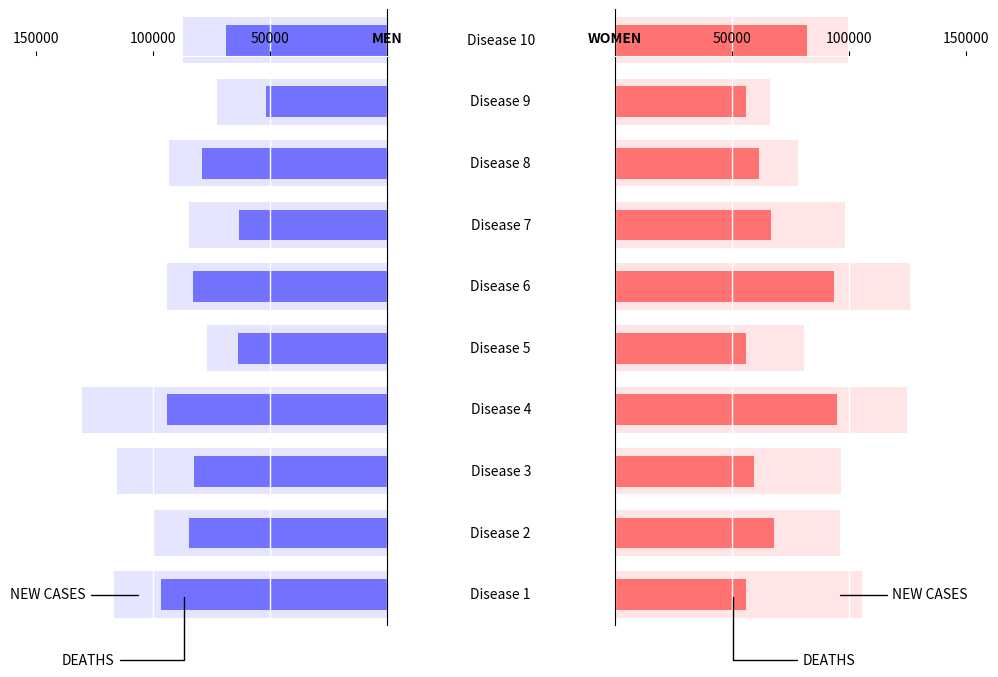

Generate this figure with matplotlib:
#!/usr/bin/env python
# -*- coding: utf-8 -*-
# -----------------------------------------------------------------------------
# Copyright (C) 2011  Nicolas P. Rougier
#
# All rights reserved.
#
# Redistribution and use in source and binary forms, with or without
# modification, are permitted provided that the following conditions are met:
#
# * Redistributions of source code must retain the above copyright notice, this
#   list of conditions and the following disclaimer.
#
# * Redistributions in binary form must reproduce the above copyright notice,
#   this list of conditions and the following disclaimer in the documentation
#   and/or other materials provided with the distribution.
#
# * Neither the name of the glumpy Development Team nor the names of its
#   contributors may be used to endorse or promote products derived from this
#   software without specific prior written permission.
#
# THIS SOFTWARE IS PROVIDED BY THE COPYRIGHT HOLDERS AND CONTRIBUTORS "AS IS"
# AND ANY EXPRESS OR IMPLIED WARRANTIES, INCLUDING, BUT NOT LIMITED TO, THE
# IMPLIED WARRANTIES OF MERCHANTABILITY AND FITNESS FOR A PARTICULAR PURPOSE
# ARE DISCLAIMED. IN NO EVENT SHALL THE COPYRIGHT OWNER OR CONTRIBUTORS BE
# LIABLE FOR ANY DIRECT, INDIRECT, INCIDENTAL, SPECIAL, EXEMPLARY, OR
# CONSEQUENTIAL DAMAGES (INCLUDING, BUT NOT LIMITED TO, PROCUREMENT OF
# SUBSTITUTE GOODS OR SERVICES; LOSS OF USE, DATA, OR PROFITS; OR BUSINESS
# INTERRUPTION) HOWEVER CAUSED AND ON ANY THEORY OF LIABILITY, WHETHER IN
# CONTRACT, STRICT LIABILITY, OR TORT (INCLUDING NEGLIGENCE OR OTHERWISE)
# ARISING IN ANY WAY OUT OF THE USE OF THIS SOFTWARE, EVEN IF ADVISED OF THE
# POSSIBILITY OF SUCH DAMAGE.
#
# -----------------------------------------------------------------------------
import numpy as np
import matplotlib
import matplotlib.pyplot as plt
import matplotlib.patches as patches

# ----------
# Data to be represented

diseases   = ['Disease 1', 'Disease 2','Disease 3','Disease 4','Disease 5',
              'Disease 6', 'Disease 7','Disease 8','Disease 9','Disease 10']
men_deaths   = np.random.uniform(50000,100000,len(diseases))
men_cases    = men_deaths+np.random.uniform(10000,50000,len(diseases))
women_deaths = np.random.uniform(50000,100000,len(diseases))
women_cases  = women_deaths+np.random.uniform(10000,50000,len(diseases))

# ----------


# Choose some nice colors
matplotlib.rc('axes', facecolor = 'white')
matplotlib.rc('figure.subplot', wspace=.65)
matplotlib.rc('grid', color='white')
matplotlib.rc('grid', linewidth=1)

# Make figure background the same colors as axes 
fig = plt.figure(figsize=(12,8), facecolor='white')


# --- MEN data ---
axes_left  = plt.subplot(121)

# Keep only top and right spines
axes_left.spines['left'].set_color('none')
axes_left.spines['bottom'].set_color('none')
axes_left.xaxis.set_ticks_position('top')
axes_left.yaxis.set_ticks_position('right')
axes_left.spines['top'].set_position(('data',len(diseases)-.75))
axes_left.spines['top'].set_color('w') 

# Set axes limits
plt.xlim(150000,0)
plt.ylim(0,len(diseases))

# Set ticks labels
plt.xticks([150000, 100000, 50000, 0],
           ['150000', '100000', '50000', 'MEN'])
axes_left.get_xticklabels()[-1].set_weight('bold')
axes_left.get_xticklines()[-1].set_markeredgewidth(0)
for label in axes_left.get_xticklabels():
    label.set_fontsize(10)
plt.yticks([])


# Plot data
for i in range(len(men_deaths)):
    # Death
    value = men_cases[i]
    p = patches.Rectangle(
        (0, i+0.125), value, 0.75, fill=True, transform=axes_left.transData,
        lw=0, facecolor='blue', alpha=0.1)
    axes_left.add_patch(p)
    # New cases
    value = men_deaths[i]
    p = patches.Rectangle(
        (0, i+0.25), value, 0.5, fill=True, transform=axes_left.transData,
        lw=0, facecolor='blue', alpha=0.5)
    axes_left.add_patch(p)

# Add a grid
axes_left.grid()


# --- WOMEN data ---
axes_right = plt.subplot(122, sharey=axes_left)

# Keep only top and left spines
axes_right.spines['right'].set_color('none')
axes_right.spines['bottom'].set_color('none')
axes_right.xaxis.set_ticks_position('top')
axes_right.yaxis.set_ticks_position('left')
axes_right.spines['top'].set_position(('data',len(diseases)-.75))
axes_right.spines['top'].set_color('w') 

# Set axes limits
plt.xlim(0,150000)
plt.ylim(0,len(diseases))

# Set ticks labels
plt.xticks([0, 50000, 100000, 150000],
           ['WOMEN', '50000', '100000', '150000'])
axes_right.get_xticklabels()[0].set_weight('bold')
for label in axes_right.get_xticklabels():
    label.set_fontsize(10)
axes_right.get_xticklines()[1].set_markeredgewidth(0)
plt.yticks([])

# Plot data
for i in range(len(women_deaths)):
    # Death
    value = women_cases[i]
    p = patches.Rectangle(
        (0, i+0.125), value, 0.75, fill=True, transform=axes_right.transData,
        lw=0, facecolor='red', alpha=0.1)
    axes_right.add_patch(p)
    # New cases
    value = women_deaths[i]
    p = patches.Rectangle(
        (0, i+0.25), value, 0.5, fill=True, transform=axes_right.transData,
        lw=0, facecolor='red', alpha=0.5)
    axes_right.add_patch(p)

# Add a grid
axes_right.grid()


# Y axis labels
# We want them to be exactly in the middle of the two y spines
# and it requires some computations
for i in range(len(diseases)):
    x1,y1 = axes_left.transData.transform_point( (0,i+.5))
    x2,y2 = axes_right.transData.transform_point((0,i+.5))
    x,y = fig.transFigure.inverted().transform_point( ((x1+x2)/2,y1) )
    plt.text(x, y, diseases[i], transform=fig.transFigure,
             horizontalalignment='center', verticalalignment='center')


# Devil hides in the details...
arrowprops = dict(arrowstyle="-", connectionstyle="angle,angleA=0,angleB=90,rad=0")
x = men_cases[0]
axes_left.annotate('NEW CASES', xy=(.9*x, .5),  xycoords='data',
                   horizontalalignment='right', fontsize= 10,
                   xytext=(-40, -3), textcoords='offset points',
                   arrowprops=arrowprops)

x = men_deaths[0]
axes_left.annotate('DEATHS', xy=(.9*x, .5),  xycoords='data',
                   horizontalalignment='right', fontsize= 10,
                   xytext=(-50, -50), textcoords='offset points',
                   arrowprops=arrowprops)

x = women_cases[0]
axes_right.annotate('NEW CASES', xy=(.9*x, .5),  xycoords='data',
                   horizontalalignment='left', fontsize= 10,
                   xytext=(+40, -3), textcoords='offset points',
                   arrowprops=arrowprops)

x = women_deaths[0]
axes_right.annotate('DEATHS', xy=(.9*x, .5),  xycoords='data',
                   horizontalalignment='left', fontsize= 10,
                   xytext=(+50, -50), textcoords='offset points',
                   arrowprops=arrowprops)


# Done
plt.savefig('diseases.png', facecolor='white')
plt.show()
